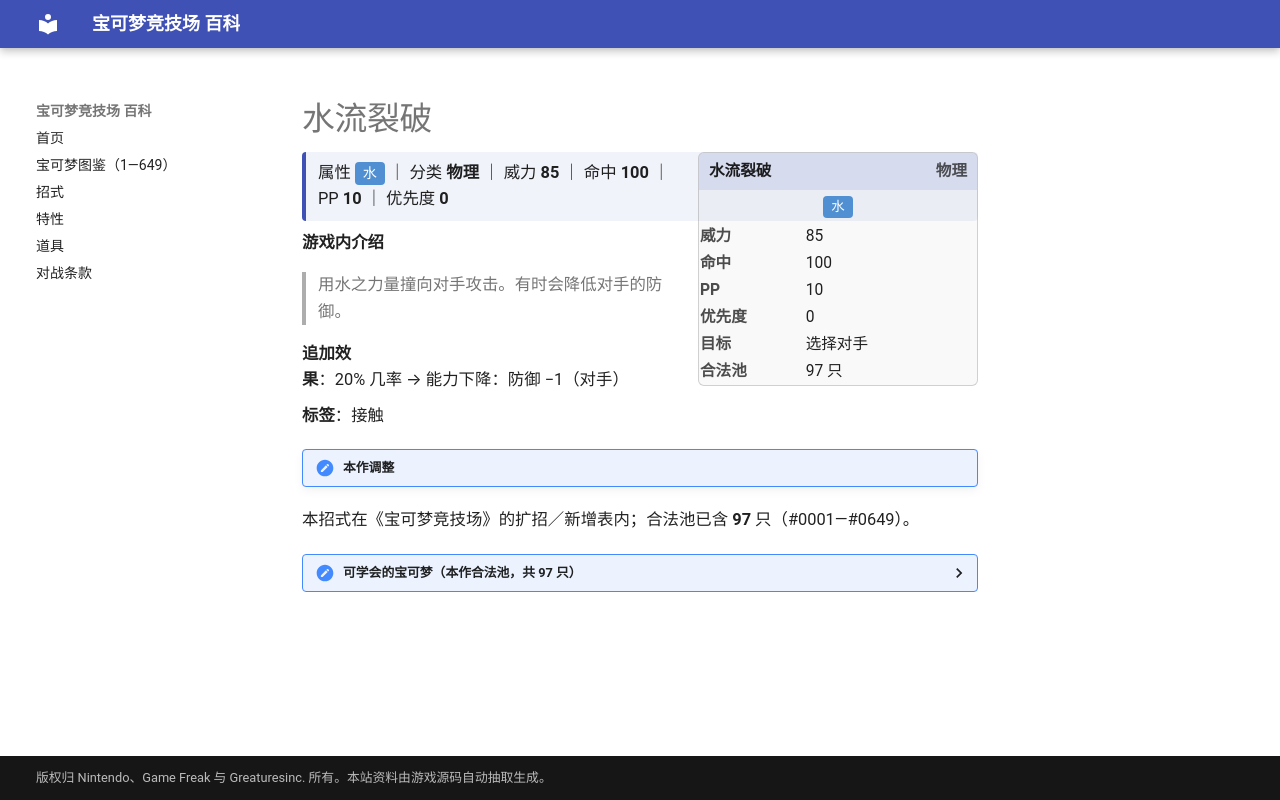

repository: nanmoboys/pkmn-arena-wiki · page: moves/水流裂破/index.html · generator: mkdocs

# 水流裂破

<div class="infobox">
<div class="ib-h"><span>水流裂破</span><span class="ib-no">物理</span></div>
<div class="ib-ty"><span class="tp" style="background:#5090D2">水</span></div>
<table class="ib-t"><tr><th>威力</th><td>85</td></tr><tr><th>命中</th><td>100</td></tr><tr><th>PP</th><td>10</td></tr><tr><th>优先度</th><td>0</td></tr><tr><th>目标</th><td>选择对手</td></tr><tr><th>合法池</th><td>97 只</td></tr></table></div>
<div class="head-stat">属性 <span class="tp" style="background:#5090D2">水</span> ｜ 分类 <b>物理</b> ｜ 威力 <b>85</b> ｜ 命中 <b>100</b> ｜ PP <b>10</b> ｜ 优先度 <b>0</b></div>

**游戏内介绍**

> 用水之力量撞向对手攻击。有时会降低对手的防御。

**追加效果**：20% 几率 → 能力下降：防御 −1（对手）

**标签**：接触

!!! note "本作调整"

本招式在《宝可梦竞技场》的扩招／新增表内；合法池已含 **97** 只（#0001—#0649）。

<details class="pool"><summary>可学会的宝可梦（本作合法池，共 97 只）</summary>

<p>杰尼龟、卡咪龟、水箭龟、可达鸭、哥达鸭、蚊香蝌蚪、蚊香君、蚊香泳士、玛瑙水母、毒刺水母、呆呆兽、呆壳兽、白海狮、大舌贝、刺甲贝、大钳蟹、巨钳蟹、墨海马、海刺龙、宝石海星、肯泰罗、拉普拉斯、水伊布、多刺菊石兽、化石盔、镰刀盔、梦幻、小锯鳄、蓝鳄、大力鳄、灯笼鱼、电灯怪、玛力露、玛力露丽、蚊香蛙皇、乌波、沼王、呆呆王、千针鱼、太阳珊瑚、章鱼桶、巨翅飞鱼、刺龙王、水君、洛奇亚、水跃鱼、沼跃鱼、巨沼怪、长翅鸥、大嘴鸥、溜溜糖球、雨翅蛾、利牙鱼、巨牙鲨、吼鲸王、泥泥鳅、鲶鱼王、龙虾小兵、铁螯龙虾、太古盔甲、美纳斯、海豹球、海魔狮、帝牙海狮、古空棘鱼、爱心鱼、拉帝亚斯、拉帝欧斯、盖欧卡、波加曼、波皇子、帝王拿波、大尾狸、泳圈鼬、浮潜鼬、无壳海兔、海兔兽、烈咬陆鲨、帕路奇亚、霏欧纳、玛纳霏、阿尔宙斯、水水獭、双刃丸、大剑鬼、冷水猿、蟾蜍王、野蛮鲈鱼、原盖海龟、肋骨海龟、鸭宝宝、舞天鹅、保姆曼波、麻麻鳗鱼王、喷嚏熊、冻原熊、凯路迪欧</p>

</details>
